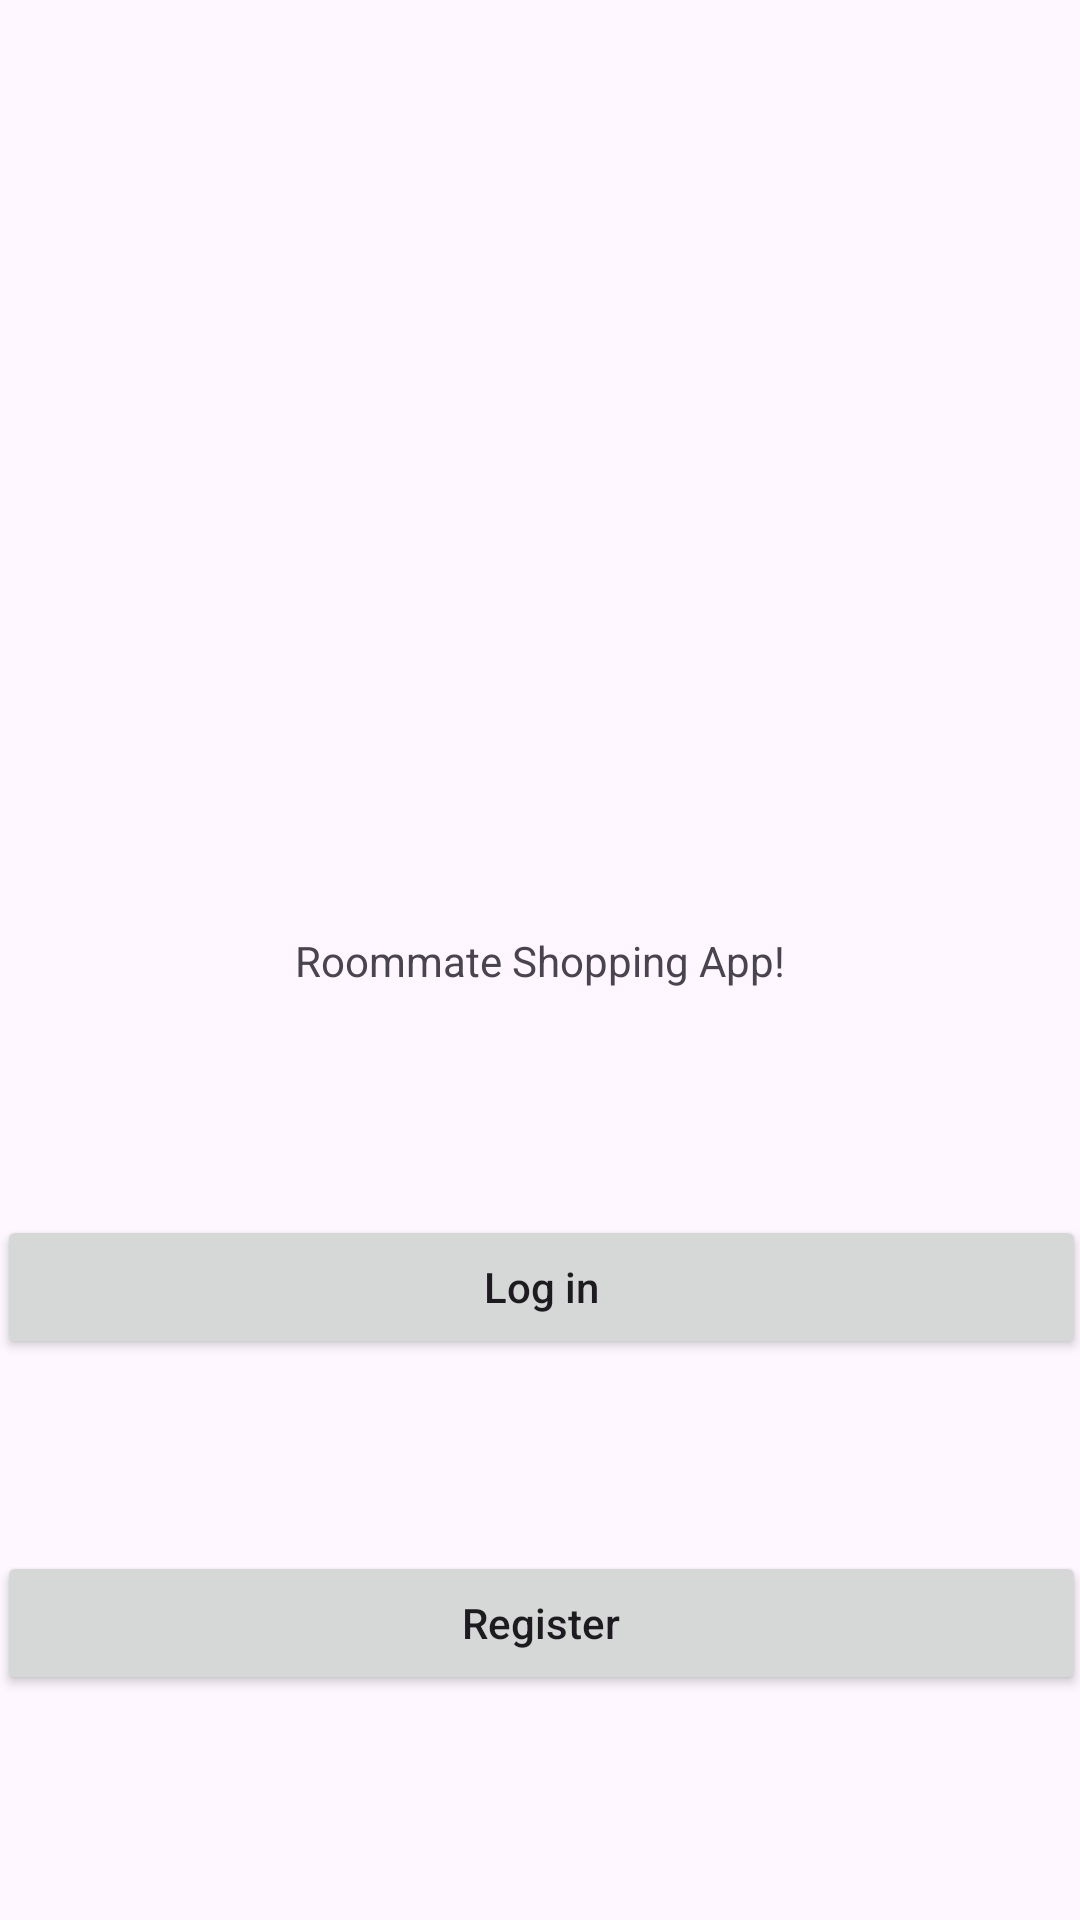

Write the Android layout XML for this screen, with the resource values it uses.
<!-- AndroidManifest.xml: application theme Theme.RoommateShoppingProject -->
<!-- res/layout/activity_main.xml -->
<?xml version="1.0" encoding="utf-8"?>
<androidx.constraintlayout.widget.ConstraintLayout xmlns:android="http://schemas.android.com/apk/res/android"
    xmlns:app="http://schemas.android.com/apk/res-auto"
    xmlns:tools="http://schemas.android.com/tools"
    android:id="@+id/main"
    android:layout_width="match_parent"
    android:layout_height="match_parent"
    tools:context=".MainActivity">

    <TextView
        android:id="@+id/textview1"
        android:layout_width="wrap_content"
        android:layout_height="wrap_content"
        android:text="Roommate Shopping App!"
        app:layout_constraintBottom_toBottomOf="parent"
        app:layout_constraintEnd_toEndOf="parent"
        app:layout_constraintStart_toStartOf="parent"
        app:layout_constraintTop_toTopOf="parent" />
    <Button
        android:id="@+id/button1"
        android:layout_width="363dp"
        android:layout_height="wrap_content"
        android:layout_marginStart="24dp"
        android:layout_marginEnd="24dp"
        android:layout_marginBottom="32dp"
        android:text="Log in"
        android:textAllCaps="false"
        app:layout_constraintBottom_toTopOf="@+id/button2"
        app:layout_constraintEnd_toEndOf="parent"
        app:layout_constraintHorizontal_bias="0.5"
        app:layout_constraintStart_toStartOf="parent"
        app:layout_constraintTop_toBottomOf="@+id/textview1"
        app:layout_constraintVertical_chainStyle="packed" />
    <Button
        android:id="@+id/button2"
        android:layout_width="363dp"
        android:layout_height="wrap_content"
        android:layout_marginStart="24dp"
        android:layout_marginLeft="24dp"
        android:layout_marginTop="32dp"
        android:layout_marginEnd="24dp"
        android:layout_marginRight="24dp"
        android:text="Register"
        android:textAllCaps="false"
        app:layout_constraintBottom_toBottomOf="parent"
        app:layout_constraintEnd_toEndOf="parent"
        app:layout_constraintHorizontal_bias="0.5"
        app:layout_constraintStart_toStartOf="parent"
        app:layout_constraintTop_toBottomOf="@+id/button1" />

</androidx.constraintlayout.widget.ConstraintLayout>
<!-- resources referenced by this layout -->
<resources>
  <style name="Theme.RoommateShoppingProject" parent="Base.Theme.RoommateShoppingProject" />
  <style name="Base.Theme.RoommateShoppingProject" parent="Theme.Material3.DayNight.NoActionBar">
          
          
      </style>
</resources>
